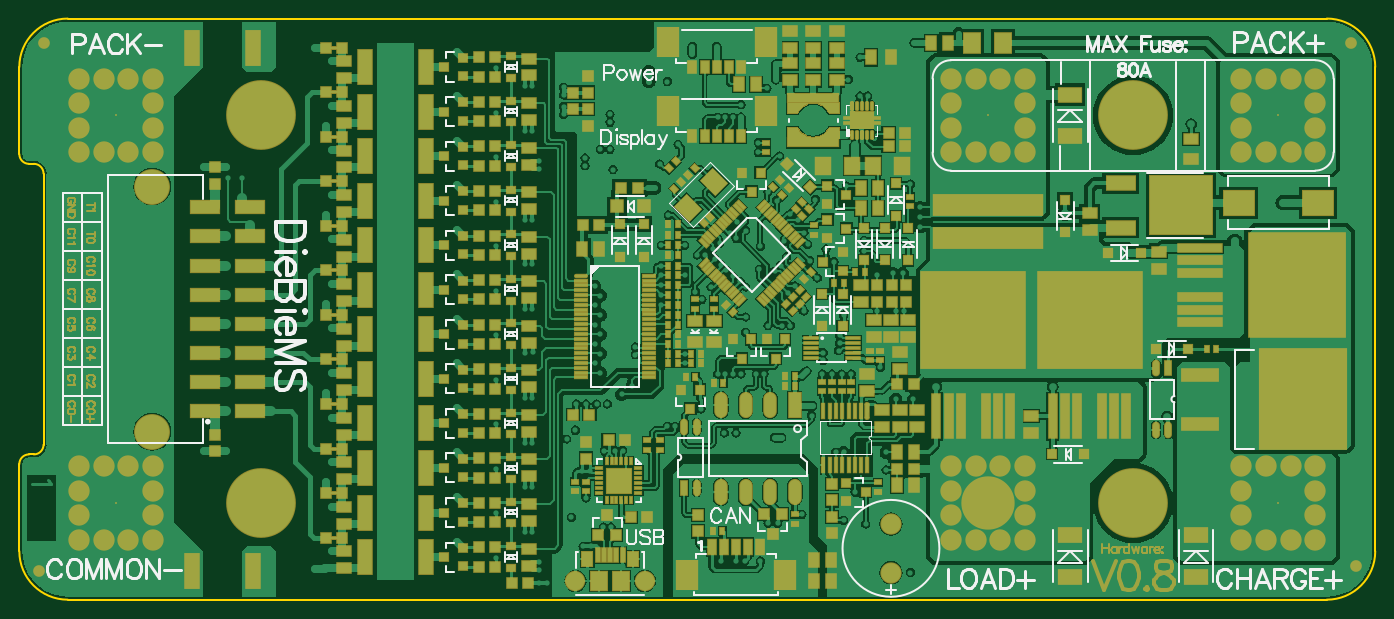
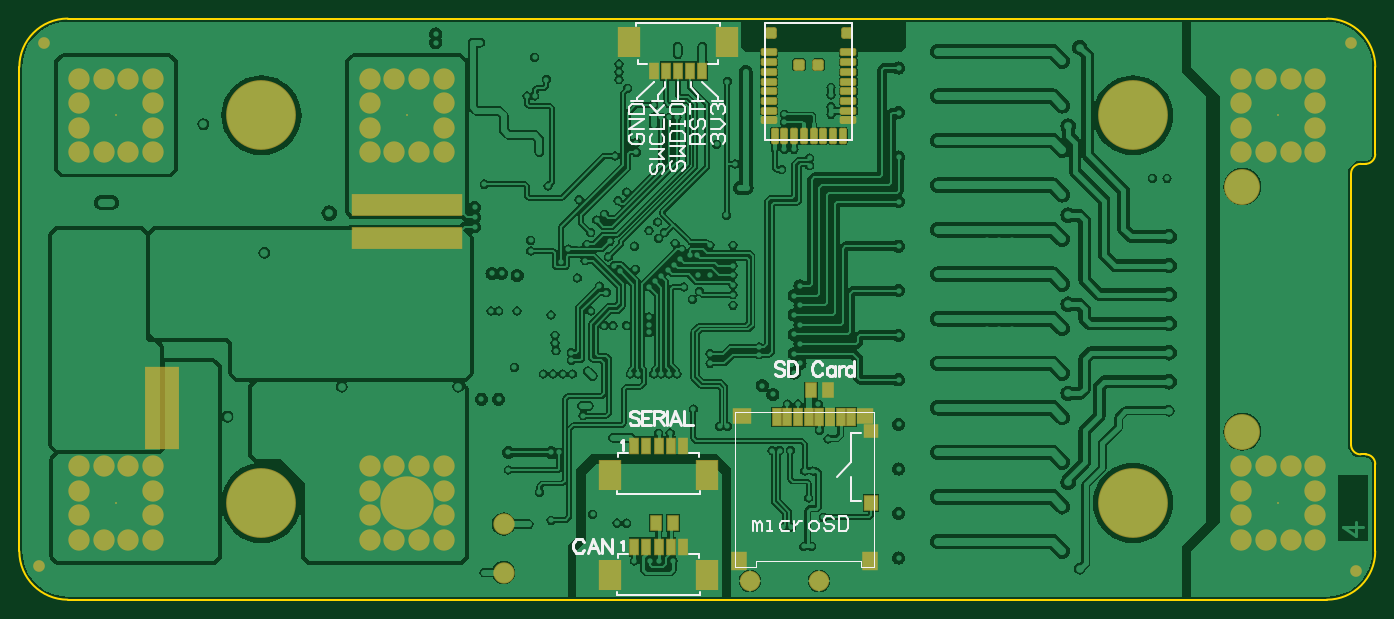
Circuit board: 9 layer files. Board 140.0 x 60.0 mm.
- bottom_copper: DB10005_BMS.GBL (137310 bytes)
- bottom_silk: DB10005_BMS.GBO (7995 bytes)
- paste: DB10005_BMS.GBP (2866 bytes)
- bottom_mask: DB10005_BMS.GBS (4805 bytes)
- outline: DB10005_BMS.GKO (833 bytes)
- top_copper: DB10005_BMS.GTL (161690 bytes)
- top_silk: DB10005_BMS.GTO (25275 bytes)
- paste: DB10005_BMS.GTP (20240 bytes)
- top_mask: DB10005_BMS.GTS (37954 bytes)

=== bottom_copper: DB10005_BMS.GBL (137310 bytes, source omitted) ===
=== bottom_silk: DB10005_BMS.GBO (7995 bytes, source omitted) ===
=== paste: DB10005_BMS.GBP (2866 bytes, source withheld) ===
=== bottom_mask: DB10005_BMS.GBS ===
G04 Layer_Color=16711935*
%FSAX24Y24*%
%MOIN*%
G70*
G01*
G75*
%ADD118R,0.0513X0.0631*%
%ADD150R,0.0395X0.0710*%
%ADD151R,0.0907X0.1261*%
%ADD164R,0.4489X0.0887*%
%ADD170C,0.2836*%
%ADD172C,0.0828*%
%ADD173C,0.1458*%
%ADD174C,0.0867*%
%ADD175C,0.0080*%
%ADD176C,0.2167*%
%ADD177C,0.0474*%
%ADD178R,0.1378X0.3346*%
%ADD179R,0.0395X0.0741*%
%ADD180R,0.0710X0.0671*%
%ADD181R,0.0588X0.0631*%
%ADD182R,0.0749X0.0671*%
%ADD183R,0.0588X0.0592*%
%ADD184R,0.0671X0.0749*%
G04:AMPARAMS|DCode=185|XSize=67.1mil|YSize=32mil|CornerRadius=7.6mil|HoleSize=0mil|Usage=FLASHONLY|Rotation=0.000|XOffset=0mil|YOffset=0mil|HoleType=Round|Shape=RoundedRectangle|*
%AMROUNDEDRECTD185*
21,1,0.0671,0.0168,0,0,0.0*
21,1,0.0519,0.0320,0,0,0.0*
1,1,0.0152,0.0259,-0.0084*
1,1,0.0152,-0.0259,-0.0084*
1,1,0.0152,-0.0259,0.0084*
1,1,0.0152,0.0259,0.0084*
%
%ADD185ROUNDEDRECTD185*%
G04:AMPARAMS|DCode=186|XSize=47.4mil|YSize=47.4mil|CornerRadius=9.9mil|HoleSize=0mil|Usage=FLASHONLY|Rotation=180.000|XOffset=0mil|YOffset=0mil|HoleType=Round|Shape=RoundedRectangle|*
%AMROUNDEDRECTD186*
21,1,0.0474,0.0276,0,0,180.0*
21,1,0.0276,0.0474,0,0,180.0*
1,1,0.0198,-0.0138,0.0138*
1,1,0.0198,0.0138,0.0138*
1,1,0.0198,0.0138,-0.0138*
1,1,0.0198,-0.0138,-0.0138*
%
%ADD186ROUNDEDRECTD186*%
G04:AMPARAMS|DCode=187|XSize=67.1mil|YSize=32mil|CornerRadius=7.6mil|HoleSize=0mil|Usage=FLASHONLY|Rotation=90.000|XOffset=0mil|YOffset=0mil|HoleType=Round|Shape=RoundedRectangle|*
%AMROUNDEDRECTD187*
21,1,0.0671,0.0168,0,0,90.0*
21,1,0.0519,0.0320,0,0,90.0*
1,1,0.0152,0.0084,0.0259*
1,1,0.0152,0.0084,-0.0259*
1,1,0.0152,-0.0084,-0.0259*
1,1,0.0152,-0.0084,0.0259*
%
%ADD187ROUNDEDRECTD187*%
D118*
X278848Y185669D02*
D03*
X278159D02*
D03*
X284459Y180276D02*
D03*
X285148D02*
D03*
D150*
X284547Y179311D02*
D03*
X285532D02*
D03*
X285039D02*
D03*
X286024D02*
D03*
X284055D02*
D03*
X284744Y198661D02*
D03*
X283760D02*
D03*
X284252D02*
D03*
X283268D02*
D03*
X285236D02*
D03*
X284547Y183406D02*
D03*
X285532D02*
D03*
X285039D02*
D03*
X286024D02*
D03*
X284055D02*
D03*
D151*
X287028Y178150D02*
D03*
X283051D02*
D03*
X282264Y199823D02*
D03*
X286240D02*
D03*
X287028Y182244D02*
D03*
X283051D02*
D03*
D164*
X295276Y193189D02*
D03*
X295276Y191850D02*
D03*
D170*
X265748Y181102D02*
D03*
Y196850D02*
D03*
X301181D02*
D03*
Y181102D02*
D03*
D172*
X281329Y177933D02*
D03*
X278514D02*
D03*
D173*
X261303Y193961D02*
D03*
Y183992D02*
D03*
D174*
X291339Y178268D02*
D03*
Y180236D02*
D03*
X260343Y195350D02*
D03*
X259343D02*
D03*
X258343D02*
D03*
X261343D02*
D03*
Y196350D02*
D03*
Y197350D02*
D03*
Y198350D02*
D03*
X260343D02*
D03*
X259343D02*
D03*
X258343D02*
D03*
Y197350D02*
D03*
Y196350D02*
D03*
X295776Y195350D02*
D03*
X294776D02*
D03*
X293776D02*
D03*
X296776D02*
D03*
Y196350D02*
D03*
Y197350D02*
D03*
Y198350D02*
D03*
X295776D02*
D03*
X294776D02*
D03*
X293776D02*
D03*
Y197350D02*
D03*
Y196350D02*
D03*
X307587Y195350D02*
D03*
X306587D02*
D03*
X305587D02*
D03*
X308587D02*
D03*
Y196350D02*
D03*
Y197350D02*
D03*
Y198350D02*
D03*
X307587D02*
D03*
X306587D02*
D03*
X305587D02*
D03*
Y197350D02*
D03*
Y196350D02*
D03*
X260343Y179602D02*
D03*
X259343D02*
D03*
X258343D02*
D03*
X261343D02*
D03*
Y180602D02*
D03*
Y181602D02*
D03*
Y182602D02*
D03*
X260343D02*
D03*
X259343D02*
D03*
X258343D02*
D03*
Y181602D02*
D03*
Y180602D02*
D03*
X295776Y179602D02*
D03*
X294776D02*
D03*
X293776D02*
D03*
X296776D02*
D03*
Y180602D02*
D03*
Y181602D02*
D03*
Y182602D02*
D03*
X295776D02*
D03*
X294776D02*
D03*
X293776D02*
D03*
Y181602D02*
D03*
Y180602D02*
D03*
X307587Y179602D02*
D03*
X306587D02*
D03*
X305587D02*
D03*
X308587D02*
D03*
Y180602D02*
D03*
Y181602D02*
D03*
Y182602D02*
D03*
X307587D02*
D03*
X306587D02*
D03*
X305587D02*
D03*
Y181602D02*
D03*
Y180602D02*
D03*
D175*
X259843Y196850D02*
D03*
X295276D02*
D03*
X307087D02*
D03*
X259843Y181102D02*
D03*
X307087D02*
D03*
D176*
X295276D02*
D03*
D177*
X256890Y199803D02*
D03*
X256693Y178346D02*
D03*
X310236Y178543D02*
D03*
X310039Y199803D02*
D03*
D178*
X305217Y184941D02*
D03*
D179*
X278504Y184600D02*
D03*
X278071D02*
D03*
X277638D02*
D03*
X277205D02*
D03*
X280236D02*
D03*
X279803D02*
D03*
X279370D02*
D03*
X278937D02*
D03*
D180*
X276654Y184636D02*
D03*
D181*
X276396Y181093D02*
D03*
D182*
X281634Y184636D02*
D03*
D183*
X276396Y184026D02*
D03*
D184*
X281752Y178750D02*
D03*
X276437D02*
D03*
D185*
X277319Y196654D02*
D03*
Y197047D02*
D03*
Y197441D02*
D03*
Y197835D02*
D03*
Y198228D02*
D03*
Y198622D02*
D03*
Y199016D02*
D03*
Y199409D02*
D03*
X280555D02*
D03*
Y199016D02*
D03*
Y198622D02*
D03*
Y198228D02*
D03*
Y197835D02*
D03*
Y197441D02*
D03*
Y197047D02*
D03*
Y196654D02*
D03*
D186*
X278543Y198917D02*
D03*
X277398Y200197D02*
D03*
X279331Y198917D02*
D03*
X280476Y200197D02*
D03*
D187*
X280315Y196024D02*
D03*
X279921D02*
D03*
X279528D02*
D03*
X279134D02*
D03*
X278740D02*
D03*
X278346D02*
D03*
X277953D02*
D03*
X277559D02*
D03*
M02*

=== outline: DB10005_BMS.GKO ===
G04 Layer_Color=16711935*
%FSAX24Y24*%
%MOIN*%
G70*
G01*
G75*
%ADD71C,0.0079*%
D71*
X256890Y194488D02*
G03*
X256496Y194882I-000394J000000D01*
G01*
X255906Y195276D02*
G03*
X256299Y194882I000394J000000D01*
G01*
Y183071D02*
G03*
X255906Y182677I000000J-000394D01*
G01*
X256496Y183071D02*
G03*
X256890Y183465I000000J000394D01*
G01*
X257874Y200787D02*
G03*
X255906Y198819I000000J-001969D01*
G01*
Y179134D02*
G03*
X257874Y177165I001969J000000D01*
G01*
X311024Y198819D02*
G03*
X309055Y200787I-001969J000000D01*
G01*
Y177165D02*
G03*
X311024Y179134I000000J001969D01*
G01*
X255906D02*
Y182677D01*
Y195276D02*
Y198819D01*
X256890Y188976D02*
Y194488D01*
X256299Y194882D02*
X256496D01*
X256299Y183071D02*
X256496D01*
X256890Y183465D02*
Y188976D01*
X257874Y200787D02*
X309055D01*
X257874Y177165D02*
X309055D01*
X311024Y179134D02*
Y198819D01*
M02*

=== top_copper: DB10005_BMS.GTL (161690 bytes, source omitted) ===
=== top_silk: DB10005_BMS.GTO (25275 bytes, source omitted) ===
=== paste: DB10005_BMS.GTP (20240 bytes, source omitted) ===
=== top_mask: DB10005_BMS.GTS (37954 bytes, source omitted) ===
